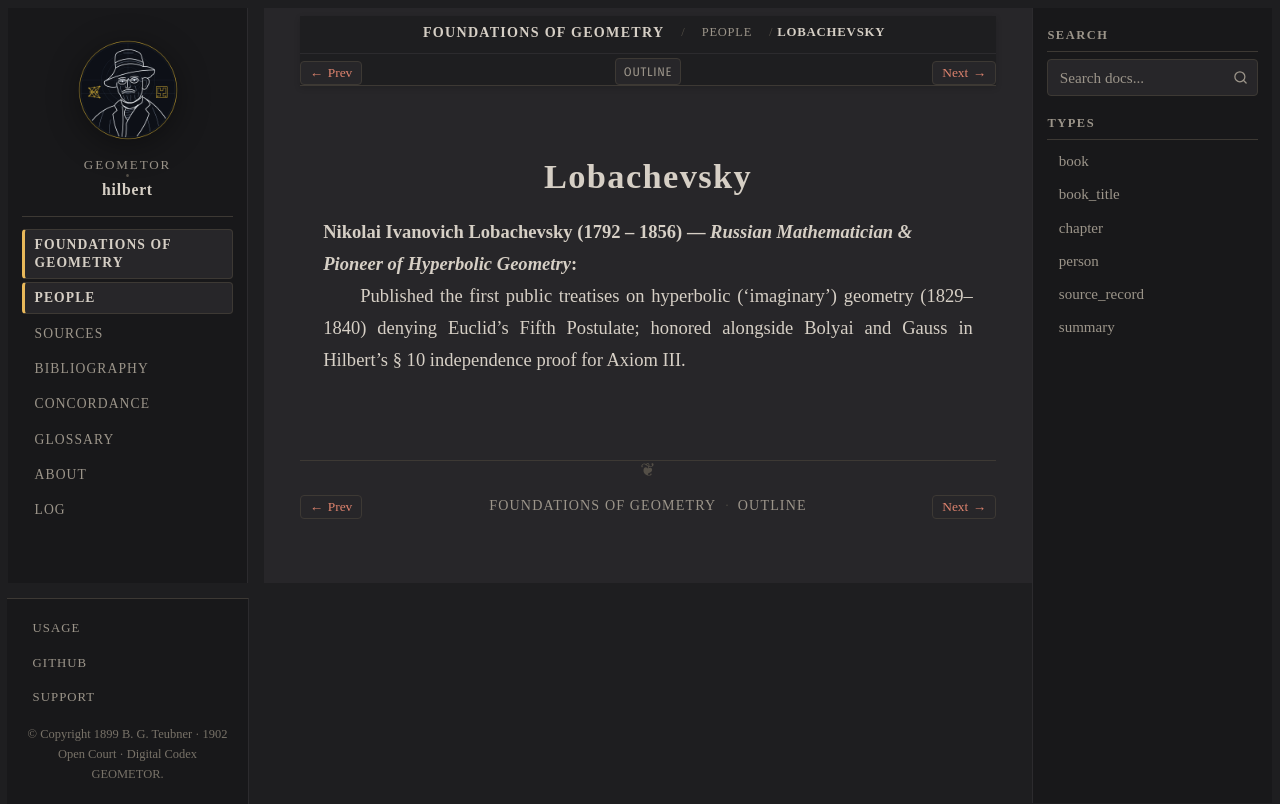

repository: geometor/hilbert · page: grundlagen/people/lobachevsky.html · generator: sphinx

:type: person
:layout: book
:death_year: 1856
:death_label: 1856
:lifespan: 1792 – 1856
:excerpt: Nikolai Ivanovich Lobachevsky (1792 – 1856) — Russian Mathematician & Pioneer of Hyperbolic Geometry

.. _person-lobachevsky:

Lobachevsky
===========

**Nikolai Ivanovich Lobachevsky** (1792 – 1856) — *Russian Mathematician & Pioneer of Hyperbolic Geometry*
   Published the first public treatises on hyperbolic ('imaginary') geometry (1829–1840) denying Euclid's Fifth Postulate; honored alongside Bolyai and Gauss in Hilbert's § 10 independence proof for Axiom III.
